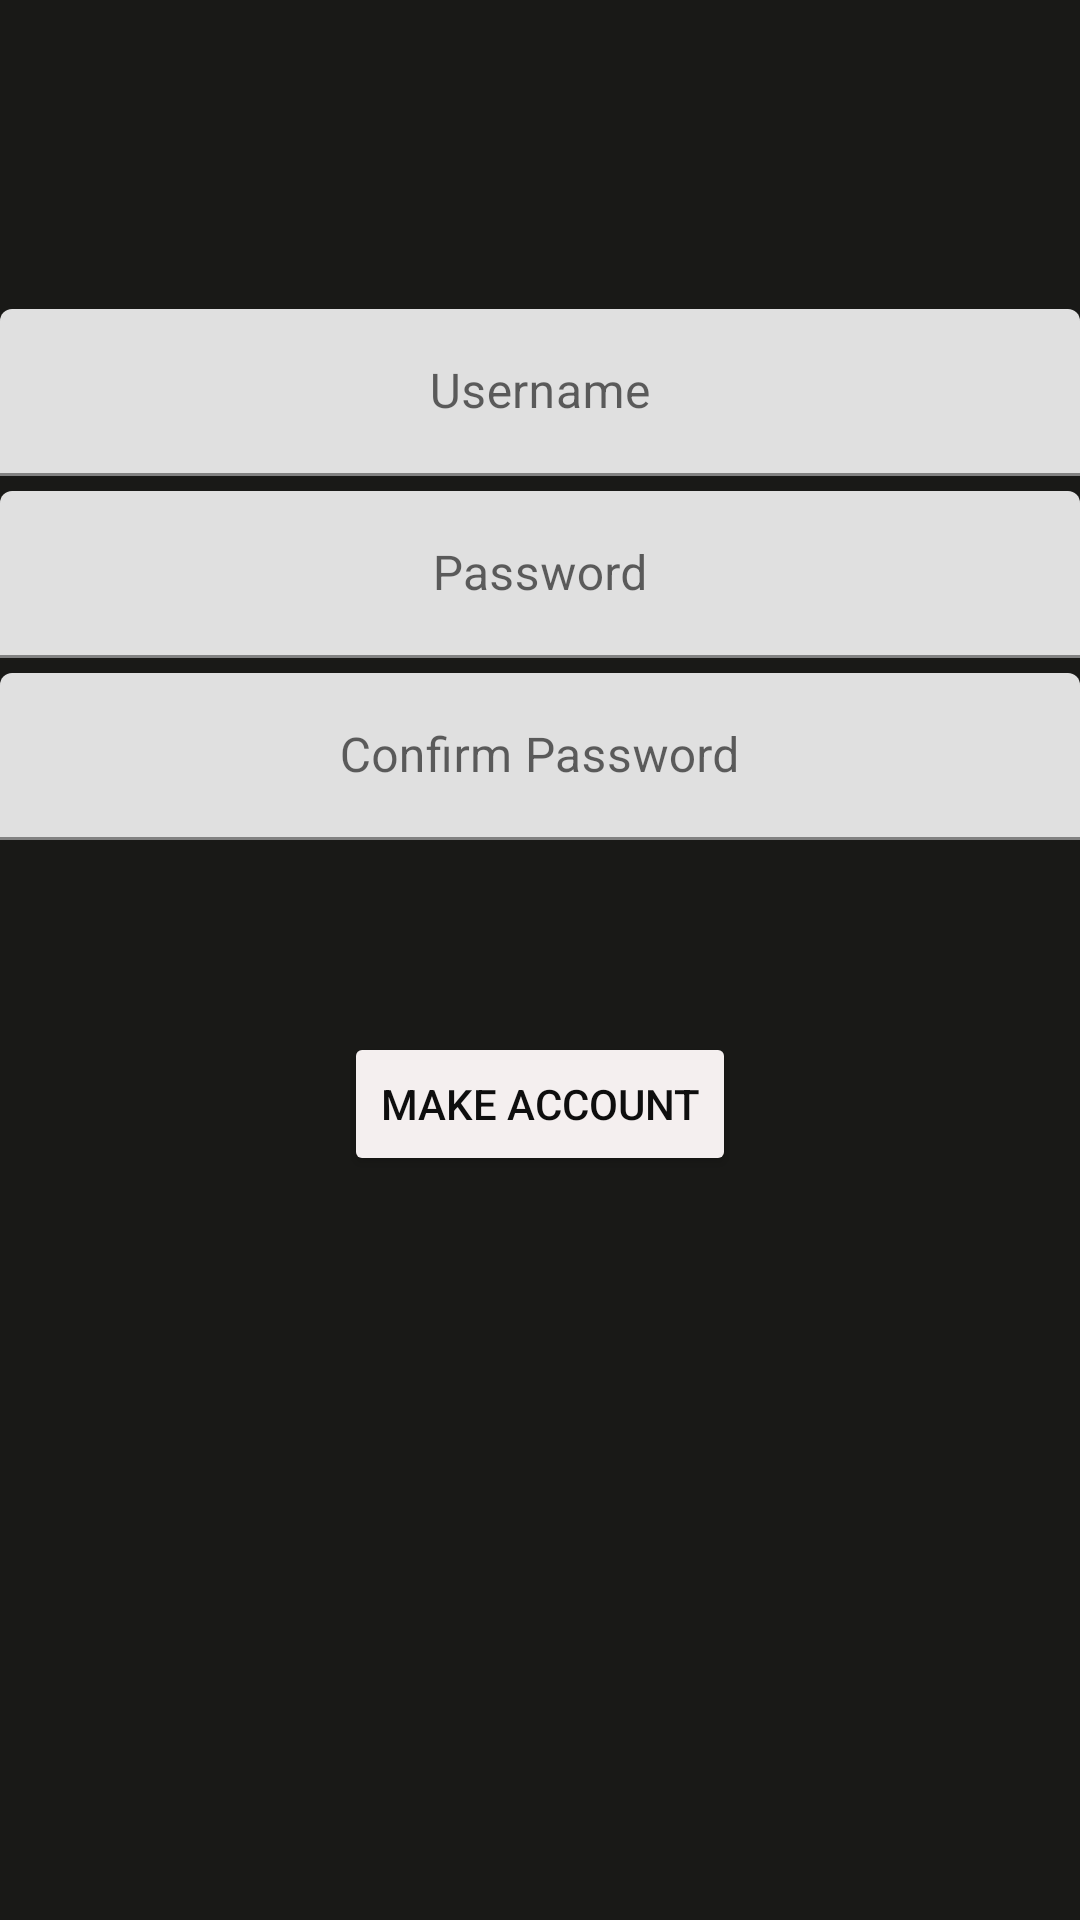

This screen was rendered from an Android layout file. Write that file and the resources it references.
<!-- AndroidManifest.xml: application theme Theme.Proj1 -->
<!-- res/layout/create_account.xml -->
<?xml version="1.0" encoding="utf-8"?>

<RelativeLayout xmlns:android="http://schemas.android.com/apk/res/android"
    xmlns:app="http://schemas.android.com/apk/res-auto"
    android:layout_width="match_parent"
    android:layout_height="match_parent"
    android:background="#191917">

    <Button
        android:id="@+id/make_account"
        android:layout_width="wrap_content"
        android:layout_height="wrap_content"
        android:layout_below="@id/clientResponse"
        android:layout_centerHorizontal="true"
        android:onClick="onCreateAccount"
        android:text="@string/make_account"
        android:textColor="#0E0E0E"
        app:backgroundTint="#F4EFEF" />

    <com.google.android.material.textfield.TextInputLayout
        android:id="@+id/username"
        android:layout_width="match_parent"
        android:layout_height="wrap_content"
        android:layout_above="@id/password"
        android:textAlignment="center">

        <com.google.android.material.textfield.TextInputEditText
            android:id="@+id/user"
            android:layout_width="match_parent"
            android:layout_height="wrap_content"
            android:gravity="center"
            android:hint="@string/enter_username"
            android:password="false"
            android:textAlignment="center" />
    </com.google.android.material.textfield.TextInputLayout>

    <com.google.android.material.textfield.TextInputLayout
        android:id="@+id/password"
        android:layout_width="match_parent"
        android:layout_height="wrap_content"
        android:layout_above="@id/passwordRe"
        android:gravity="center">

        <com.google.android.material.textfield.TextInputEditText
            android:id="@+id/p1"
            android:layout_width="match_parent"
            android:layout_height="wrap_content"

            android:layout_marginTop="5dp"
            android:gravity="center"
            android:hint="@string/enter_password"
            android:password="true" />
    </com.google.android.material.textfield.TextInputLayout>

    <com.google.android.material.textfield.TextInputLayout
        android:id="@+id/passwordRe"
        android:layout_width="match_parent"
        android:layout_height="wrap_content"
        android:layout_above="@id/center_frame"
        android:layout_marginBottom="20dp"
        android:gravity="center">

        <com.google.android.material.textfield.TextInputEditText
            android:id="@+id/p2"
            android:layout_width="match_parent"
            android:layout_height="wrap_content"
            android:layout_marginTop="5dp"
            android:layout_marginBottom="20dp"
            android:gravity="center"
            android:hint="@string/enter_password_again"
            android:password="true" />
    </com.google.android.material.textfield.TextInputLayout>

    <TextView
        android:id="@+id/clientResponse"
        android:layout_width="match_parent"
        android:layout_height="wrap_content"
        android:layout_below="@id/passwordRe"
        android:gravity="center"
        android:paddingStart="5dp"
        android:paddingEnd="5dp"
        android:paddingBottom="5dp"
        android:textColor="#F44336" />

    <FrameLayout
        android:id="@+id/center_frame"
        android:layout_width="match_parent"
        android:layout_height="wrap_content"
        android:layout_centerInParent="true">

    </FrameLayout>
</RelativeLayout>
<!-- resources referenced by this layout -->
<resources>
  <string name="enter_password">Password</string>
  <string name="enter_password_again">Confirm Password</string>
  <string name="enter_username">Username</string>
  <string name="make_account">Make Account</string>
  <style name="Theme.Proj1" parent="Theme.MaterialComponents.DayNight.DarkActionBar">
          
          <item name="colorPrimary">@color/purple_500</item>
          <item name="colorPrimaryVariant">@color/purple_700</item>
          <item name="colorOnPrimary">@color/white</item>
          
          <item name="colorSecondary">@color/teal_200</item>
          <item name="colorSecondaryVariant">@color/teal_700</item>
          <item name="colorOnSecondary">@color/black</item>
          
          <item name="android:statusBarColor" tools:targetApi="l">?attr/colorPrimaryVariant</item>
          
      </style>
  <!-- not gathered from this repository: default colours our renderer supplied (Android Studio template values) -->
  <color name="purple_500">#FF6200EE</color>
  <color name="purple_700">#FF3700B3</color>
  <color name="teal_200">#FF03DAC5</color>
  <color name="teal_700">#FF018786</color>
  <color name="black">#FF000000</color>
  <color name="white">#FFFFFFFF</color>
</resources>
